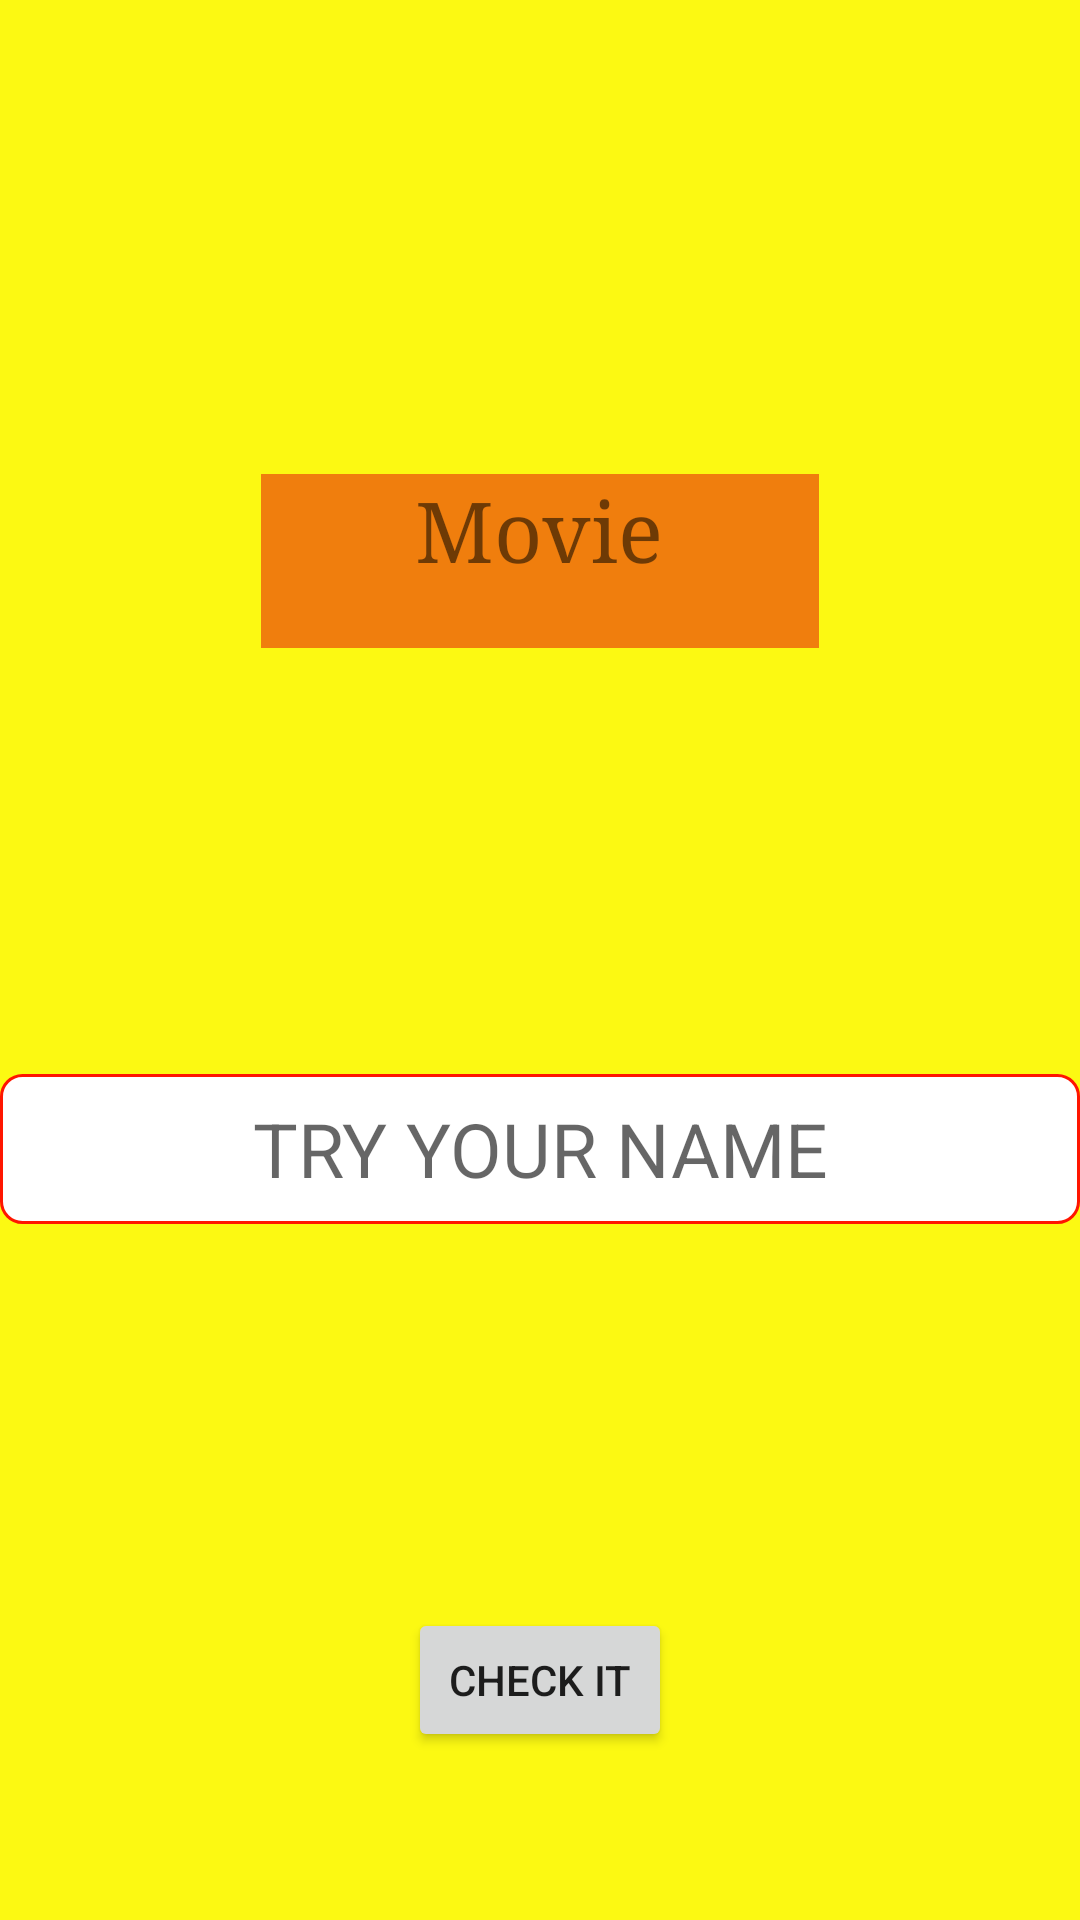

Write the Android layout XML for this screen, with the resource values it uses.
<!-- AndroidManifest.xml: application theme MyMaterialTheme -->
<!-- res/layout/activity_one_fragment.xml -->
<?xml version="1.0" encoding="utf-8"?>

<RelativeLayout xmlns:android="http://schemas.android.com/apk/res/android"
    xmlns:app="http://schemas.android.com/apk/res-auto"
    xmlns:tools="http://schemas.android.com/tools"
    android:layout_width="match_parent"
    android:layout_height="match_parent"
    tools:context=".OneFragment"
    android:background="#fcf912">

    <TextView
        android:id="@+id/mv"
        android:layout_width="186dp"
        android:layout_height="58dp"
        android:layout_alignParentTop="true"
        android:layout_centerHorizontal="true"
        android:layout_marginTop="158dp"
        android:background="#f07e0d"
        android:focusable="false"
        android:fontFamily="serif"
        android:text="       Movie"
        android:textSize="28dp" />

    <EditText

        android:id="@+id/mvname"
        android:layout_width="361dp"
        android:layout_height="50dp"
        android:layout_alignParentBottom="true"
        android:layout_centerHorizontal="true"
        android:layout_marginBottom="232dp"
        android:background="@drawable/edittextfile"
        android:ellipsize="start"
        android:gravity="center"
        android:hint="TRY YOUR NAME"
        android:inputType="text"
        android:textSize="25dp" />



    <Button
        android:id="@+id/mvbtn"
        android:layout_width="wrap_content"
        android:layout_height="wrap_content"
        android:layout_alignParentBottom="true"
        android:layout_centerHorizontal="true"
        android:layout_marginBottom="56dp"
        android:text="Check it" />


</RelativeLayout>
<!-- resources referenced by this layout -->
<resources>
  <!-- drawable edittextfile (drawable) -->
  <?xml version="1.0" encoding="utf-8"?>
  
  <selector xmlns:android="http://schemas.android.com/apk/res/android">
      <item>
          <shape android:shape="rectangle">
              <solid android:color="#ffffff"/>
              <stroke
                  android:color="#ff1600"
                  android:width="1dp"
                  />
              <corners android:radius="7dp"/>
          </shape>
      </item>
  </selector>
  <style name="MyMaterialTheme" parent="MyMaterialTheme.Base">
  
      </style>
  <style name="MyMaterialTheme.Base" parent="Theme.AppCompat.Light.DarkActionBar">
          <item name="windowNoTitle">true</item>
          <item name="windowActionBar">false</item>
          <item name="colorPrimary">@color/colorPrimary</item>
          <item name="colorPrimaryDark">@color/colorPrimaryDark</item>
          <item name="colorAccent">@color/colorAccent</item>
      </style>
  <!-- not gathered from this repository: default colours our renderer supplied (Android Studio template values) -->
  <color name="colorPrimary">#FF6200EE</color>
  <color name="colorPrimaryDark">#FF3700B3</color>
  <color name="colorAccent">#FF03DAC5</color>
</resources>
